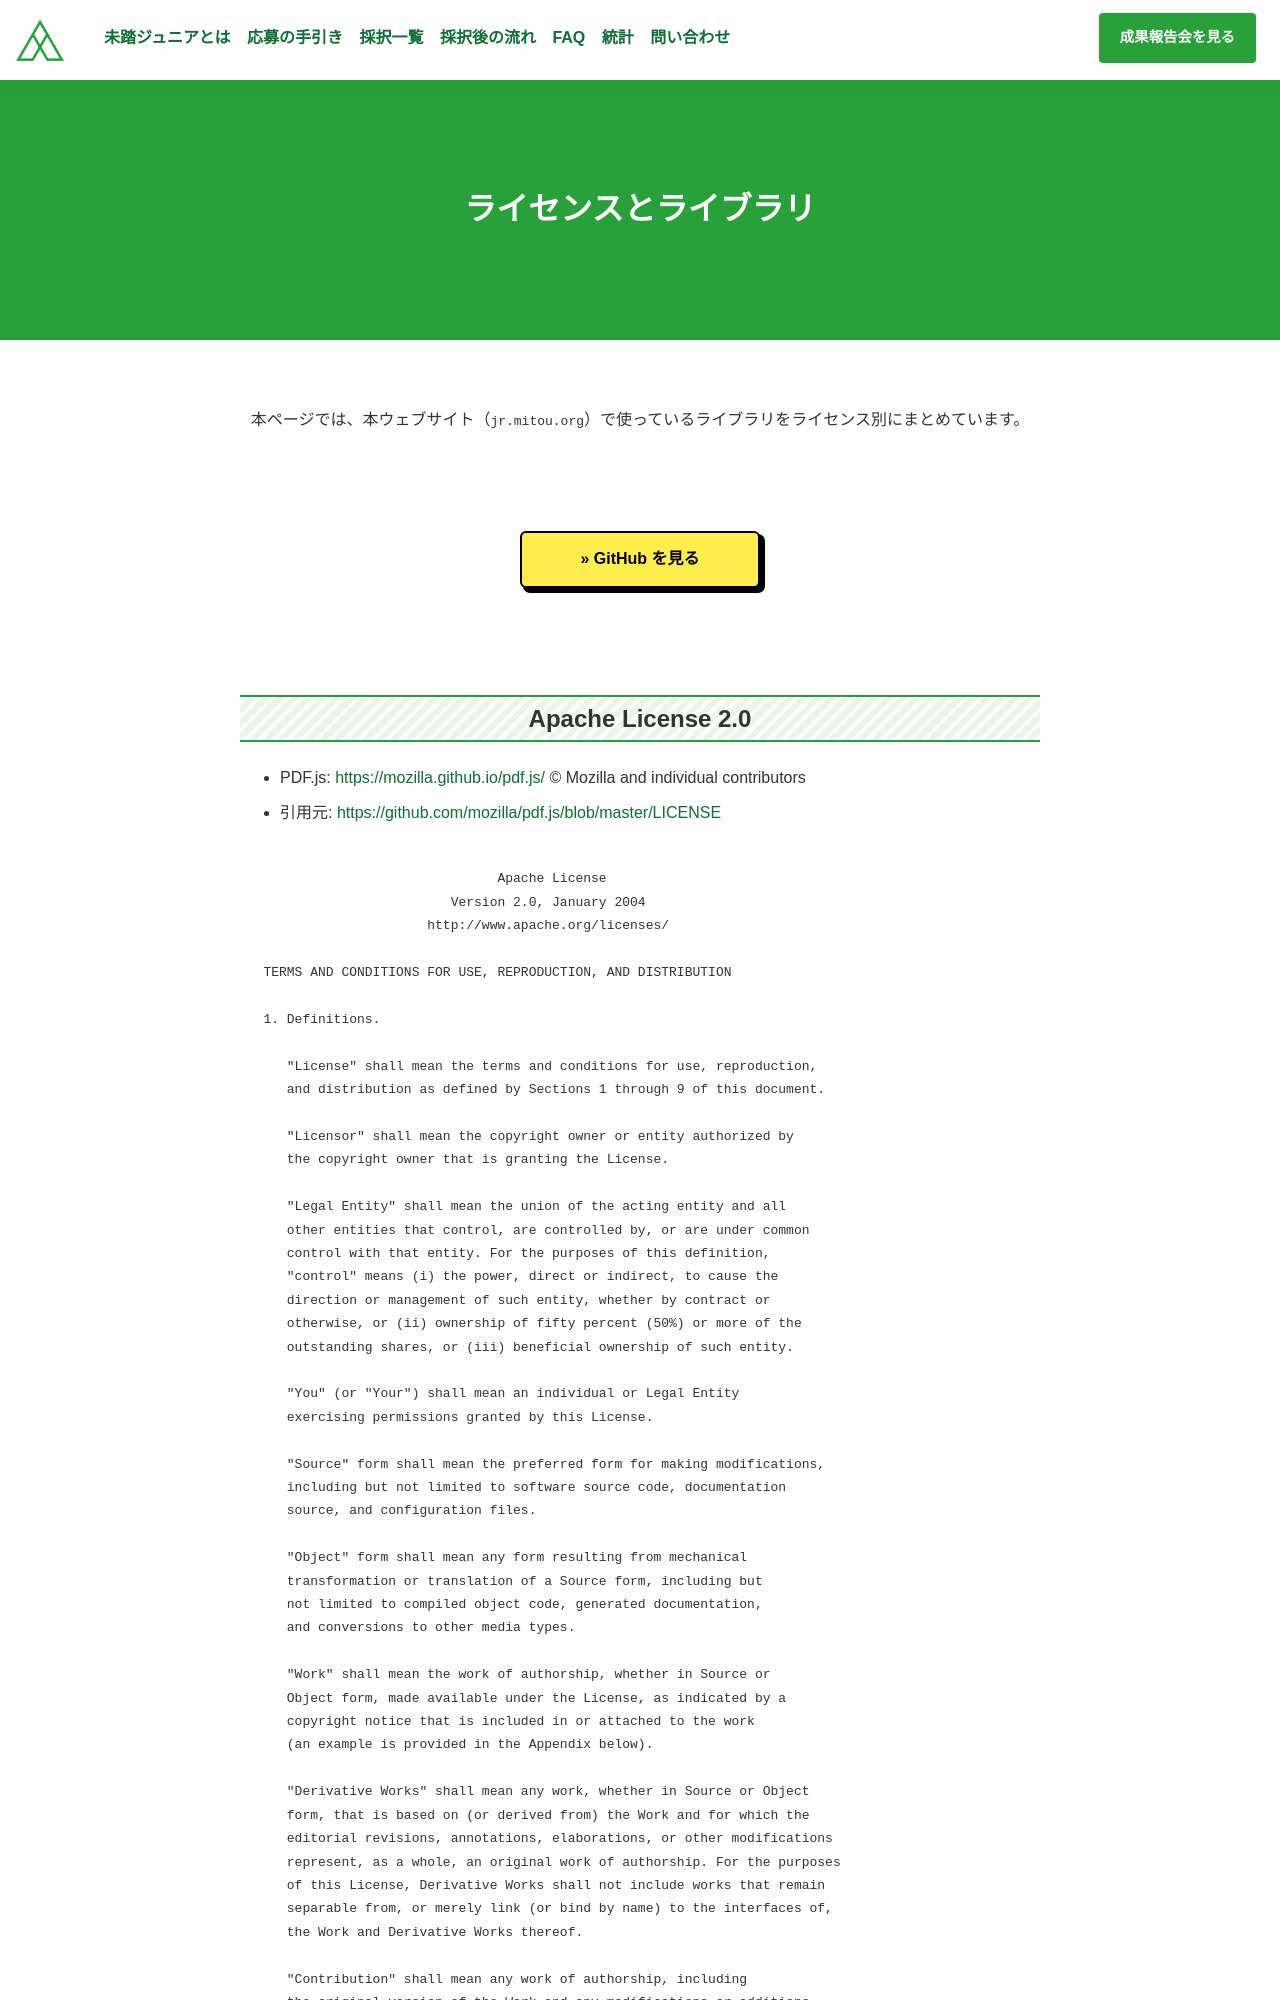

repository: mitou/jr.mitou.org · page: licenses.html · generator: jekyll

---
layout: post
title: ライセンスとライブラリ
description: 本ウェブサイトで使っているライセンスとライブラリなどについてまとめているページです
---

<p style="text-align:center; padding: 50px 0px 40px;">
  本ページでは、本ウェブサイト（<code>jr.mitou.org</code>）で使っているライブラリをライセンス別にまとめています。
</p>

<div class='flex'>
  <a href='https://github.com/mitou/jr.mitou.org' class='button'>GitHub を見る</a>
</div>
